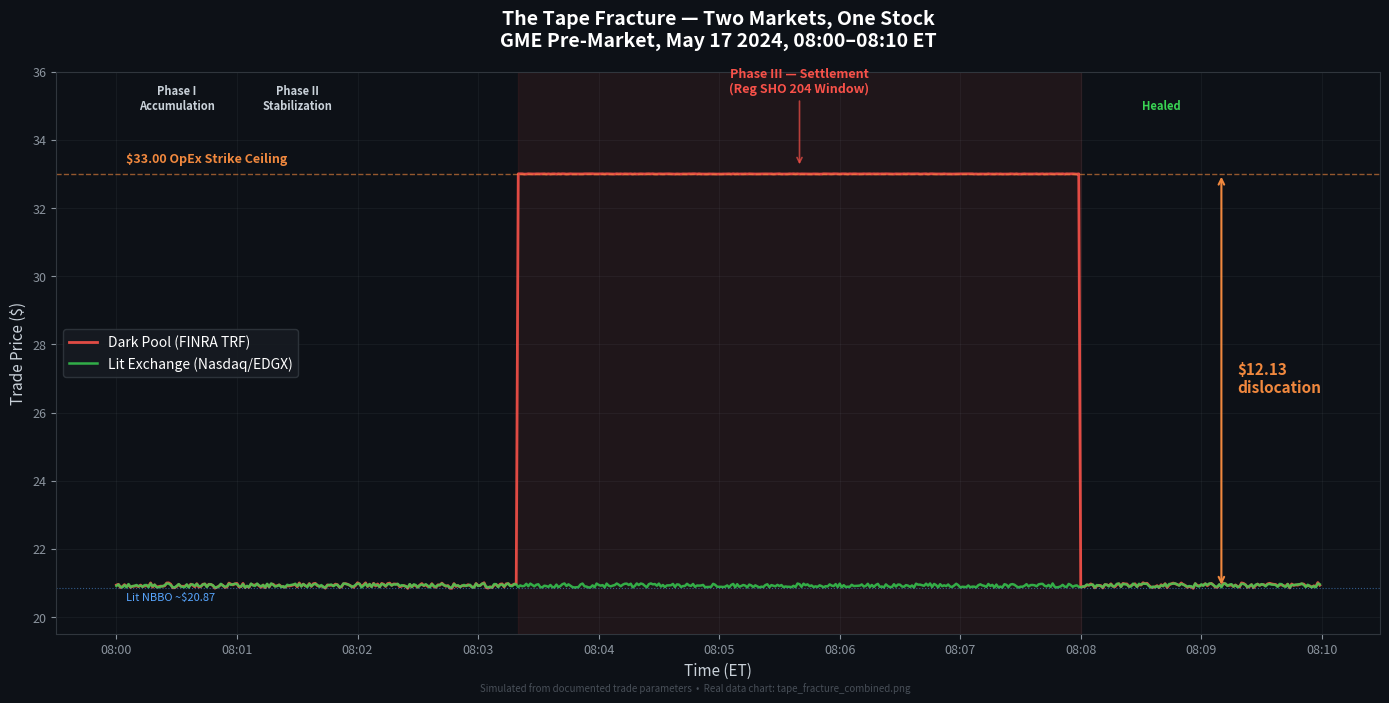

This chart was generated by the following Python code: (Note: this script raises an exception after producing the figure.)

import matplotlib.pyplot as plt
import matplotlib.dates as mdates
import matplotlib.patches as mpatches
import numpy as np
import datetime
import os

# ── Style Constants (matching chart_combined.py) ─────
BG = '#0d1117'
PANEL_BG = '#0d1117'
GRID_COLOR = '#8b949e'
SPINE_COLOR = '#30363d'
TEXT_COLOR = '#c9d1d9'
GREEN = '#39d353'
RED = '#f85149'
ACCENT_ORANGE = '#f0883e'
ACCENT_BLUE = '#58a6ff'

# ── Data ─────────────────────────────────────────────
base_time = datetime.datetime(2024, 5, 17, 8, 0, 0)
np.random.seed(42)  # Reproducible

# Generate per-second ticks for 10 minutes
times = [base_time + datetime.timedelta(seconds=i) for i in range(0, 600)]

lit_prices = []
dark_prices = []

for t in times:
    s = (t - base_time).total_seconds()

    # Lit: $20.87–$20.99 range
    lit = 20.93 + np.random.uniform(-0.06, 0.06)
    lit_prices.append(lit)

    # Dark: Tracks lit, then fractures at 08:03:20, heals at 08:08
    if s < 200:
        dark_prices.append(lit + np.random.uniform(-0.03, 0.03))
    elif s < 480:
        dark_prices.append(33.00 + np.random.uniform(-0.005, 0.005))
    else:
        dark_prices.append(lit + np.random.uniform(-0.03, 0.03))

# ── Chart ────────────────────────────────────────────
fig, ax = plt.subplots(figsize=(14, 7), facecolor=BG)
ax.set_facecolor(PANEL_BG)

# Fracture zone shading
fracture_start = base_time + datetime.timedelta(seconds=200)
fracture_end = base_time + datetime.timedelta(seconds=480)
ax.axvspan(fracture_start, fracture_end, color=RED, alpha=0.08)

# Plot lines
ax.plot(times, dark_prices, color=RED, linewidth=2.0, alpha=0.9,
        label='Dark Pool (FINRA TRF)')
ax.plot(times, lit_prices, color=GREEN, linewidth=1.8, alpha=0.8,
        label='Lit Exchange (Nasdaq/EDGX)')

# Reference lines
ax.axhline(y=33.00, color=ACCENT_ORANGE, linewidth=1.0, linestyle='--', alpha=0.6)
ax.text(base_time + datetime.timedelta(seconds=5), 33.35,
        '$33.00 OpEx Strike Ceiling', color=ACCENT_ORANGE,
        fontsize=9, fontstyle='italic', fontweight='bold')

ax.axhline(y=20.87, color=ACCENT_BLUE, linewidth=0.8, linestyle=':', alpha=0.5)
ax.text(base_time + datetime.timedelta(seconds=5), 20.50,
        'Lit NBBO ~$20.87', color=ACCENT_BLUE, fontsize=8, fontstyle='italic')

# Dislocation bracket (right side)
bracket_x = base_time + datetime.timedelta(seconds=550)
ax.annotate('', xy=(bracket_x, 33.0),
            xytext=(bracket_x, 20.87),
            arrowprops=dict(arrowstyle='<->', color=ACCENT_ORANGE, lw=1.5))
ax.text(bracket_x + datetime.timedelta(seconds=8), 27.0,
        '$12.13\ndislocation', color=ACCENT_ORANGE, fontsize=11,
        fontweight='bold', ha='left', va='center')

# Phase annotations (top)
phase_y = 34.8
ax.annotate('Phase I\nAccumulation',
            xy=(base_time + datetime.timedelta(seconds=30), phase_y),
            ha='center', va='bottom', color=TEXT_COLOR, fontsize=8,
            fontweight='bold', fontstyle='italic')

ax.annotate('Phase II\nStabilization',
            xy=(base_time + datetime.timedelta(seconds=90), phase_y),
            ha='center', va='bottom', color=TEXT_COLOR, fontsize=8,
            fontweight='bold', fontstyle='italic')

mid_fracture = base_time + datetime.timedelta(seconds=340)
ax.annotate('Phase III — Settlement\n(Reg SHO 204 Window)',
            xy=(mid_fracture, 33.2), xytext=(mid_fracture, phase_y + 0.5),
            ha='center', va='bottom', color=RED, fontsize=9,
            fontweight='bold',
            arrowprops=dict(arrowstyle='->', color=RED, lw=1.2, alpha=0.7))

ax.annotate('Healed',
            xy=(base_time + datetime.timedelta(seconds=520), phase_y),
            ha='center', va='bottom', color=GREEN, fontsize=8,
            fontweight='bold', fontstyle='italic')

# Title and labels
ax.set_title('The Tape Fracture — Two Markets, One Stock\n'
             'GME Pre-Market, May 17 2024, 08:00–08:10 ET',
             color='white', fontsize=14, fontweight='bold', pad=18)
ax.set_ylabel('Trade Price ($)', color=TEXT_COLOR, fontsize=11)
ax.set_xlabel('Time (ET)', color=TEXT_COLOR, fontsize=11)

# Legend
legend = ax.legend(loc='center left', fontsize=10,
                   facecolor='#161b22', edgecolor=SPINE_COLOR,
                   labelcolor='white', framealpha=0.9)

# Axis formatting
ax.xaxis.set_major_formatter(mdates.DateFormatter('%H:%M'))
ax.xaxis.set_major_locator(mdates.MinuteLocator(interval=1))
ax.tick_params(colors=GRID_COLOR, labelsize=9)
ax.grid(True, alpha=0.08, color=GRID_COLOR)
for spine in ax.spines.values():
    spine.set_color(SPINE_COLOR)
ax.set_ylim(19.5, 36)

# Source watermark
fig.text(0.5, 0.005,
         'Simulated from documented trade parameters  •  '
         'Real data chart: tape_fracture_combined.png',
         ha='center', fontsize=7, color='#484f58', fontstyle='italic')

plt.tight_layout()

output_path = "../../figures/chart_tape_fracture.png"
os.makedirs(os.path.dirname(output_path), exist_ok=True)
plt.savefig(output_path, dpi=200, bbox_inches='tight', facecolor=fig.get_facecolor())
plt.close()
print(f"Chart saved to {output_path}")
